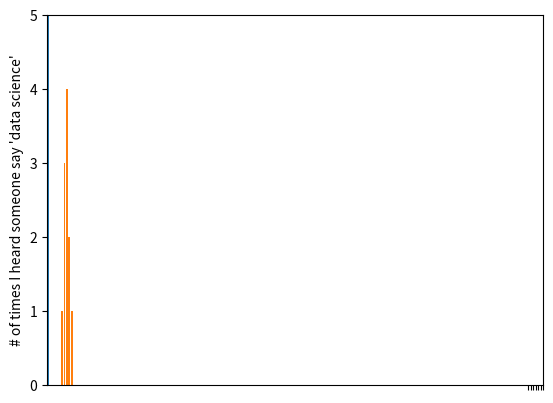

Write Python code to recreate this figure. (Note: this script raises an exception after producing the figure.)
import matplotlib.pyplot as plt
from collections import Counter

years = [1950, 1960, 1970, 1980, 1990, 2000, 2010]
gdp = [300.2, 543.3, 1075.9, 2862.5, 5979.6, 10289.7, 14958.3]

def make_chart_simple_line_chart(plt):

    # create a line chart, years on x-axis, gdp on y-axis
    plt.plot(years, gdp, color='green', marker='o', linestyle='solid')
    # add a label to the y-axis
    plt.ylabel("Nominal GDP, Billions of $")
    plt.show()


movies = ["Annie Hall", "Ben-Hur", "Casablanca", "Gandhi", "West Side Story"]
num_oscars = [5, 11, 3, 8, 10]

def make_chart_simple_bar_chart(plt):
    xs = range(len(movies)) # [0, 1, 2, 3, 4]

    # bars with left x-coordinates [xs], heights [num_oscars]
    plt.bar(xs, num_oscars)
    plt.ylabel("# of Academy Awards")

    # label x-axis with movie names
    plt.xticks([x + 0.5 for x in xs], movies)
    plt.show()

grades = [83,95,91,87,70,0,85,82,100,67,73,77,0]
decile = lambda grade: grade // 10 * 10 
histogram = Counter(decile(grade) for grade in grades)

def make_chart_histogram(plt):
    plt.bar([x - 4 for x in histogram.keys()], # shift each bar to the left by 4
            histogram.values(),                # give each bar its correct height
            8)                                 # give each bar a width of 8
    plt.axis([-5, 105, 0, 5])                  # x-axis from -5 to 105,
                                               # y-axis from 0 to 5
    plt.xticks([10 * i for i in range(11)])    # x-axis labels at 0, 10, ..., 100
    plt.show()

mentions = [500, 505]
years2 = [2013, 2014]

def make_chart_misleading_y_axis(plt, mislead=True):
    plt.bar(years2, mentions, 0.8)
    plt.ylabel("# of times I heard someone say 'data science'")
    plt.xticks([year + 0.35 for year in years], map(str,years2))

    if mislead:
        # misleading y-axis only shows the part above 500
        plt.axis([2013,2015,499,506])
        plt.title("look at the 'huge' increase!")
    else:
        plt.axis([2013,2015,0,550])
        plt.title("not so huge anymore.")       
    plt.show()

variance     = [1,2,4,8,16,32,64,128,256]
bias_squared = [256,128,64,32,16,8,4,2,1]
total_error  = [x + y for x, y in zip(variance, bias_squared)]

def make_chart_several_line_charts(plt):
    xs = range(len(variance))

    # we can make multiple calls to plt.plot 
    # to show multiple series on the same chart
    plt.plot(xs, variance,     'g-',  label='variance')    # green solid line
    plt.plot(xs, bias_squared, 'r-.', label='bias^2')      # red dot-dashed line
    plt.plot(xs, total_error,  'b:',  label='total error') # blue dotted line

    # because we've assigned labels to each series
    # we can get a legend for free
    # loc=9 means "top center"
    plt.legend(loc=9)
    plt.xlabel("model complexity")
    plt.show()

heights = [ 70,  65,  72,  63,  71,  64,  60,  64,  67]
weights = [175, 170, 205, 120, 220, 130, 105, 145, 190]
labels =  ['a', 'b', 'c', 'd', 'e', 'f', 'g', 'h', 'i']

def make_chart_scatter_plot(plt):

    plt.scatter(heights, weights)

    # label each point
    for label, height, weight in zip(labels, heights, weights):
        plt.annotate(label, 
            xy=(height, weight),        # put the label with its point
            xytext=(5, -5),             # but slightly offset
            textcoords='offset points')
        
    plt.xlabel("height (inches)")
    plt.ylabel("weight (pounds)")
    plt.show() 

test_1_grades = [ 99, 90, 85, 97, 80]
test_2_grades = [100, 85, 60, 90, 70]

def make_chart_scatterplot_axes(plt, equal_axes=False):
    plt.scatter(test_1_grades, test_2_grades)
    plt.xlabel("test 1 grade")
    plt.ylabel("test 2 grade")

    if equal_axes:
        plt.title("axes are comparable")
        plt.axis("equal")
    else:
        plt.title("axes aren't comparable")

    plt.show()

def make_chart_pie_chart(plt):

    plt.pie([0.95, 0.05], labels=["Uses pie charts", "Knows better"])

    # make sure pie is a circle and not an oval
    plt.axis("equal")
    plt.show()


if __name__ == "__main__":

    make_chart_simple_line_chart(plt)

    make_chart_simple_bar_chart(plt)

    make_chart_histogram(plt)

    make_chart_misleading_y_axis(plt, mislead=True)

    make_chart_misleading_y_axis(plt, mislead=False)

    make_chart_several_line_charts(plt)

    make_chart_scatterplot_axes(plt, equal_axes=False)

    make_chart_scatterplot_axes(plt, equal_axes=True)

    make_chart_pie_chart(plt)
